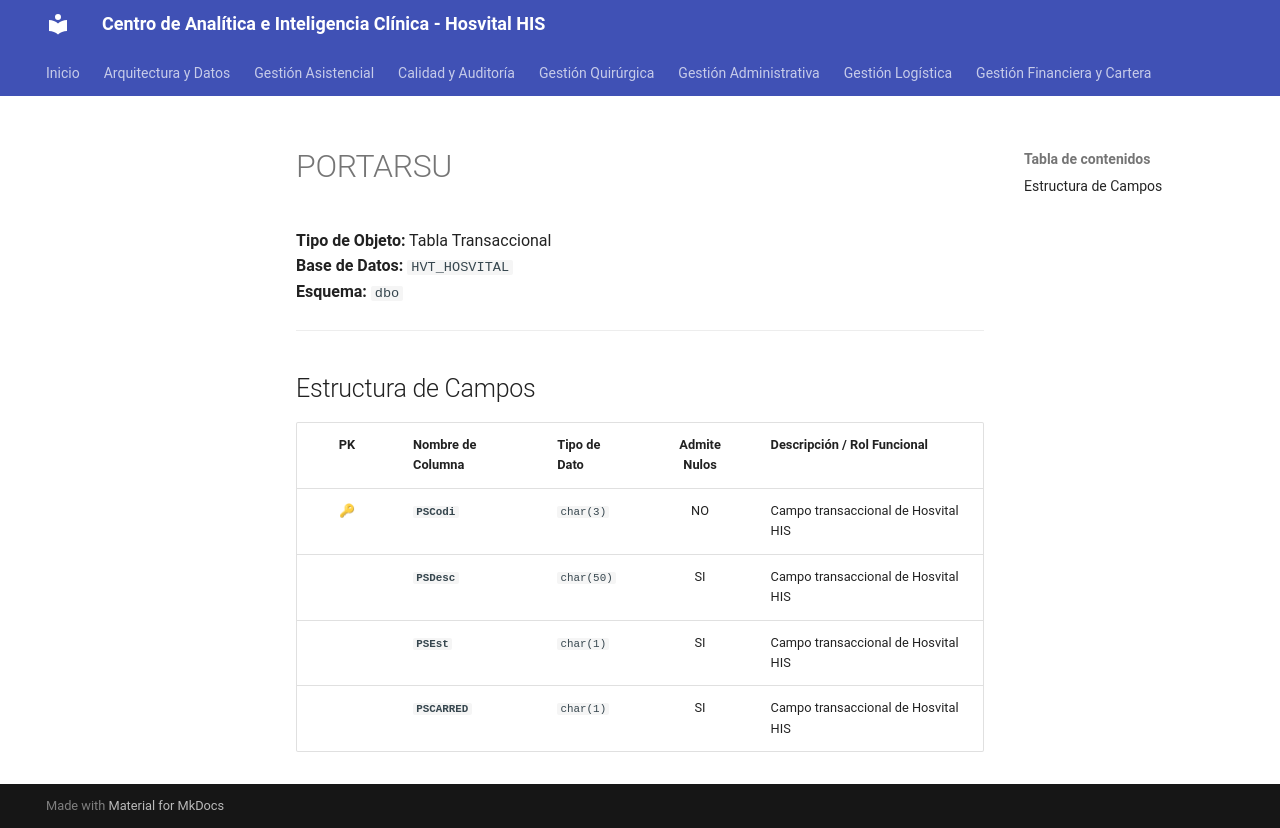

repository: SoporteSaludtech/superset-docs · page: diccionario-general/PORTARSU/index.html · generator: mkdocs

# PORTARSU

**Tipo de Objeto:** Tabla Transaccional  
**Base de Datos:** `HVT_HOSVITAL`  
**Esquema:** `dbo`

---

## Estructura de Campos

| PK | Nombre de Columna | Tipo de Dato | Admite Nulos | Descripción / Rol Funcional |
| :-: | :--- | :--- | :-: | :--- |
| 🔑 | **`PSCodi`** | `char(3)` | NO | Campo transaccional de Hosvital HIS |
|  | **`PSDesc`** | `char(50)` | SI | Campo transaccional de Hosvital HIS |
|  | **`PSEst`** | `char(1)` | SI | Campo transaccional de Hosvital HIS |
|  | **`PSCARRED`** | `char(1)` | SI | Campo transaccional de Hosvital HIS |
